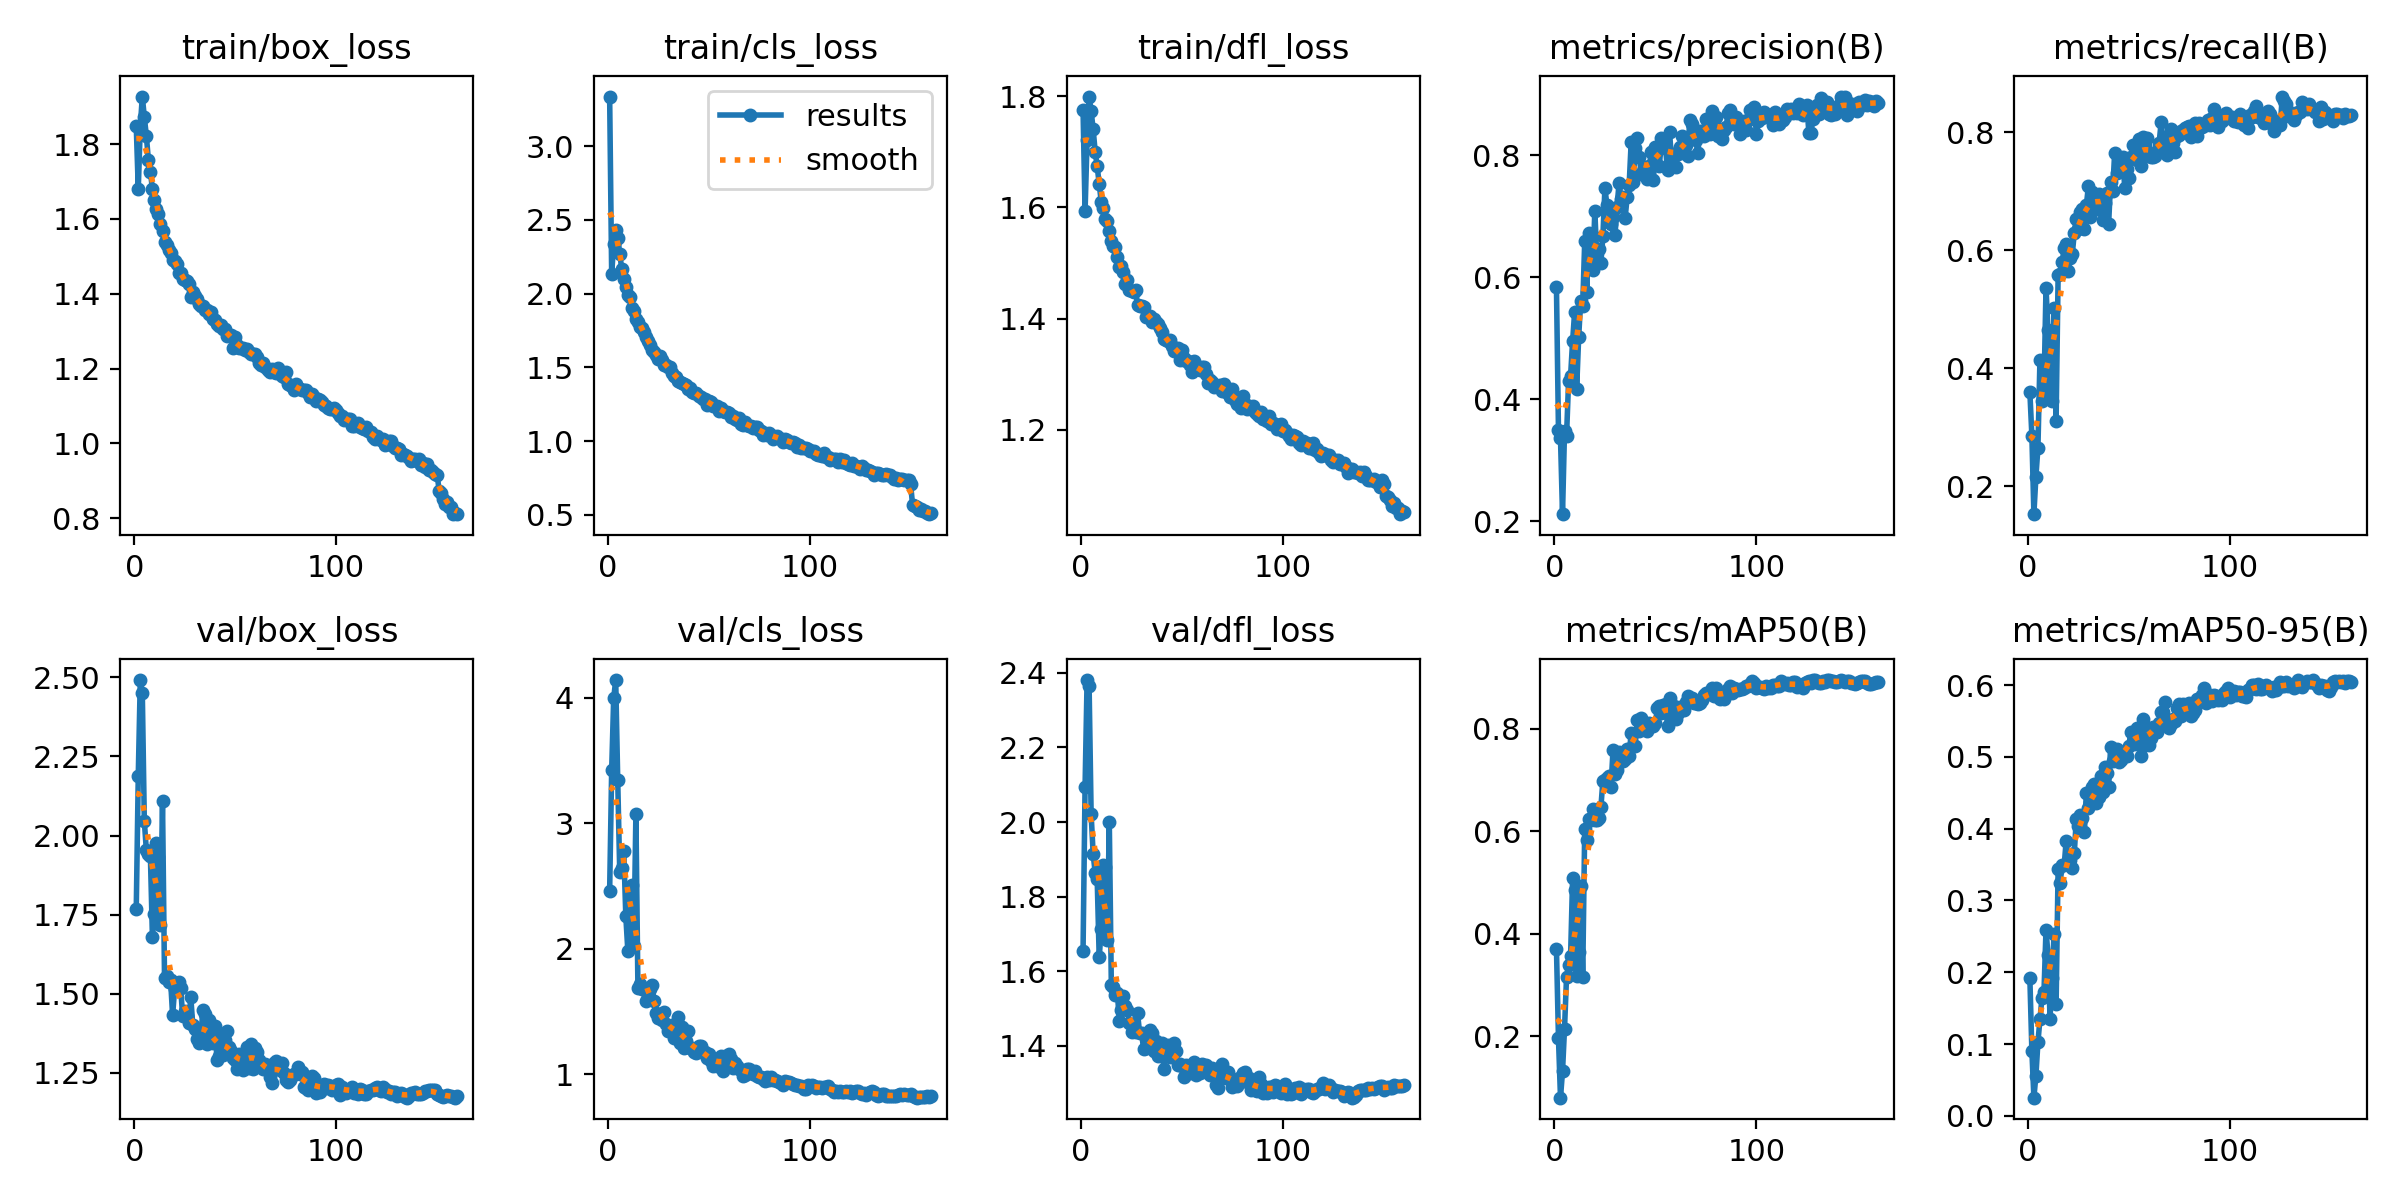

Data behind this chart, as committed beside it:
epoch, time, train/box_loss, train/cls_loss, train/dfl_loss, metrics/precision(B), metrics/recall(B), metrics/mAP50(B), metrics/mAP50-95(B), val/box_loss, val/cls_loss, val/dfl_loss, lr/pg0, lr/pg1, lr/pg2
1, 123, 1.848, 3.336, 1.776, 0.5833, 0.3604, 0.3709, 0.1925, 1.766, 2.461, 1.655, 0.003318, 0.003318, 0.07014
2, 230.3, 1.68, 2.135, 1.593, 0.3492, 0.2861, 0.196, 0.09064, 2.19, 3.422, 2.095, 0.00661, 0.00661, 0.0401
3, 336.7, 1.845, 2.336, 1.722, 0.3365, 0.1529, 0.08019, 0.02524, 2.492, 3.995, 2.381, 0.009861, 0.009861, 0.01001
4, 443, 1.927, 2.428, 1.799, 0.2118, 0.2167, 0.1313, 0.05606, 2.451, 4.141, 2.364, 0.009814, 0.009814, 0.009814
5, 549.1, 1.872, 2.379, 1.773, 0.3482, 0.2652, 0.2149, 0.1023, 2.046, 3.344, 2.022, 0.009753, 0.009753, 0.009753
6, 655.5, 1.822, 2.27, 1.741, 0.3402, 0.4148, 0.3159, 0.1345, 1.954, 2.611, 1.915, 0.009691, 0.009691, 0.009691
7, 761.6, 1.758, 2.166, 1.7, 0.4293, 0.3452, 0.3389, 0.1641, 1.942, 2.64, 1.864, 0.009629, 0.009629, 0.009629
8, 868, 1.726, 2.1, 1.674, 0.4383, 0.3645, 0.3557, 0.1728, 1.936, 2.78, 1.847, 0.009567, 0.009567, 0.009567
9, 974.2, 1.68, 2.046, 1.643, 0.4952, 0.5366, 0.5086, 0.2594, 1.68, 2.26, 1.637, 0.009505, 0.009505, 0.009505
10, 1080, 1.651, 1.991, 1.61, 0.5427, 0.4646, 0.4861, 0.2234, 1.753, 1.986, 1.712, 0.009443, 0.009443, 0.009443
11, 1187, 1.626, 1.977, 1.599, 0.4163, 0.3593, 0.317, 0.1352, 1.976, 2.454, 1.885, 0.009381, 0.009381, 0.009381
12, 1293, 1.613, 1.9, 1.579, 0.5015, 0.3445, 0.3647, 0.1918, 1.932, 2.505, 1.88, 0.009319, 0.009319, 0.009319
13, 1399, 1.585, 1.885, 1.575, 0.5607, 0.502, 0.4933, 0.2539, 1.717, 2.023, 1.684, 0.009258, 0.009258, 0.009258
14, 1505, 1.568, 1.831, 1.558, 0.5524, 0.3115, 0.3157, 0.1551, 2.109, 3.075, 2, 0.009196, 0.009196, 0.009196
15, 1611, 1.537, 1.808, 1.539, 0.6592, 0.5578, 0.6046, 0.3443, 1.549, 1.688, 1.564, 0.009134, 0.009134, 0.009134
16, 1717, 1.529, 1.773, 1.531, 0.5757, 0.5593, 0.5819, 0.3248, 1.555, 1.716, 1.558, 0.009072, 0.009072, 0.009072
17, 1823, 1.516, 1.769, 1.529, 0.6718, 0.5797, 0.6244, 0.3496, 1.536, 1.681, 1.537, 0.00901, 0.00901, 0.00901
18, 1929, 1.509, 1.742, 1.511, 0.6652, 0.6045, 0.622, 0.3487, 1.544, 1.679, 1.54, 0.008948, 0.008948, 0.008948
19, 2035, 1.491, 1.708, 1.492, 0.6124, 0.6112, 0.644, 0.3834, 1.431, 1.582, 1.467, 0.008886, 0.008886, 0.008886
20, 2141, 1.487, 1.681, 1.494, 0.7087, 0.5653, 0.6219, 0.3503, 1.514, 1.62, 1.497, 0.008824, 0.008824, 0.008824
21, 2247, 1.479, 1.654, 1.483, 0.6307, 0.5875, 0.6208, 0.356, 1.534, 1.683, 1.535, 0.008762, 0.008762, 0.008762
22, 2353, 1.455, 1.62, 1.462, 0.6458, 0.593, 0.6255, 0.3453, 1.536, 1.708, 1.506, 0.008701, 0.008701, 0.008701
23, 2459, 1.455, 1.606, 1.469, 0.623, 0.6293, 0.6464, 0.3657, 1.517, 1.584, 1.497, 0.008639, 0.008639, 0.008639
24, 2565, 1.439, 1.584, 1.451, 0.6676, 0.6526, 0.6984, 0.413, 1.428, 1.49, 1.46, 0.008577, 0.008577, 0.008577
25, 2671, 1.436, 1.555, 1.45, 0.7457, 0.6365, 0.6999, 0.4041, 1.446, 1.45, 1.438, 0.008515, 0.008515, 0.008515
26, 2778, 1.435, 1.575, 1.448, 0.7184, 0.6646, 0.7038, 0.4193, 1.43, 1.471, 1.442, 0.008453, 0.008453, 0.008453
27, 2884, 1.426, 1.551, 1.451, 0.7118, 0.67, 0.7083, 0.4152, 1.409, 1.429, 1.436, 0.008391, 0.008391, 0.008391
28, 2990, 1.39, 1.515, 1.424, 0.6867, 0.6354, 0.6855, 0.3948, 1.49, 1.499, 1.487, 0.008329, 0.008329, 0.008329
29, 3096, 1.405, 1.517, 1.422, 0.6986, 0.6767, 0.7573, 0.4499, 1.4, 1.399, 1.434, 0.008268, 0.008268, 0.008268
30, 3202, 1.394, 1.504, 1.423, 0.67, 0.7091, 0.7112, 0.4284, 1.387, 1.345, 1.433, 0.008206, 0.008206, 0.008206
31, 3308, 1.386, 1.502, 1.421, 0.7154, 0.6557, 0.7192, 0.4376, 1.358, 1.354, 1.391, 0.008144, 0.008144, 0.008144
32, 3414, 1.372, 1.462, 1.403, 0.7541, 0.6985, 0.7537, 0.4578, 1.344, 1.333, 1.393, 0.008082, 0.008082, 0.008082
33, 3520, 1.368, 1.443, 1.402, 0.7288, 0.6958, 0.7395, 0.4624, 1.367, 1.288, 1.407, 0.00802, 0.00802, 0.00802
34, 3626, 1.367, 1.437, 1.405, 0.7323, 0.6697, 0.7368, 0.4353, 1.447, 1.412, 1.443, 0.007958, 0.007958, 0.007958
35, 3732, 1.357, 1.407, 1.394, 0.6968, 0.6956, 0.7411, 0.4444, 1.435, 1.455, 1.435, 0.007896, 0.007896, 0.007896
36, 3838, 1.357, 1.404, 1.399, 0.7311, 0.692, 0.7595, 0.4732, 1.34, 1.247, 1.385, 0.007834, 0.007834, 0.007834
37, 3945, 1.347, 1.394, 1.393, 0.7509, 0.6513, 0.747, 0.4514, 1.417, 1.379, 1.413, 0.007772, 0.007772, 0.007772
38, 4051, 1.352, 1.386, 1.39, 0.8213, 0.6794, 0.7923, 0.4862, 1.363, 1.209, 1.373, 0.007711, 0.007711, 0.007711
39, 4157, 1.332, 1.381, 1.384, 0.7567, 0.6967, 0.7666, 0.4772, 1.344, 1.265, 1.383, 0.007649, 0.007649, 0.007649
40, 4263, 1.33, 1.356, 1.375, 0.8117, 0.6445, 0.7666, 0.4576, 1.398, 1.344, 1.407, 0.007587, 0.007587, 0.007587
41, 4370, 1.318, 1.358, 1.363, 0.828, 0.716, 0.8175, 0.5137, 1.289, 1.208, 1.339, 0.007525, 0.007525, 0.007525
42, 4476, 1.315, 1.337, 1.361, 0.7966, 0.6998, 0.7945, 0.4947, 1.303, 1.211, 1.374, 0.007463, 0.007463, 0.007463
43, 4582, 1.315, 1.327, 1.36, 0.7699, 0.7654, 0.8203, 0.4982, 1.369, 1.179, 1.401, 0.007401, 0.007401, 0.007401
44, 4688, 1.307, 1.329, 1.361, 0.7748, 0.7313, 0.8109, 0.5106, 1.306, 1.173, 1.37, 0.007339, 0.007339, 0.007339
45, 4794, 1.306, 1.305, 1.35, 0.7808, 0.7389, 0.7983, 0.4925, 1.353, 1.224, 1.386, 0.007278, 0.007278, 0.007278
46, 4900, 1.287, 1.301, 1.342, 0.7607, 0.7455, 0.7946, 0.495, 1.382, 1.226, 1.406, 0.007216, 0.007216, 0.007216
47, 5006, 1.291, 1.285, 1.343, 0.7828, 0.7579, 0.8118, 0.5057, 1.333, 1.174, 1.385, 0.007154, 0.007154, 0.007154
48, 5113, 1.29, 1.284, 1.347, 0.8052, 0.7057, 0.8069, 0.5038, 1.319, 1.175, 1.349, 0.007092, 0.007092, 0.007092
49, 5219, 1.256, 1.246, 1.326, 0.7593, 0.7376, 0.806, 0.5014, 1.298, 1.127, 1.352, 0.00703, 0.00703, 0.00703
50, 5325, 1.284, 1.275, 1.343, 0.8127, 0.7229, 0.8114, 0.5145, 1.291, 1.161, 1.346, 0.006968, 0.006968, 0.006968
51, 5431, 1.262, 1.264, 1.328, 0.8065, 0.7574, 0.8394, 0.5352, 1.261, 1.104, 1.316, 0.006906, 0.006906, 0.006906
52, 5537, 1.255, 1.238, 1.324, 0.7829, 0.7787, 0.8431, 0.5337, 1.308, 1.066, 1.348, 0.006844, 0.006844, 0.006844
53, 5643, 1.255, 1.235, 1.323, 0.8288, 0.7564, 0.8298, 0.5176, 1.289, 1.124, 1.335, 0.006783, 0.006783, 0.006783
54, 5749, 1.254, 1.237, 1.316, 0.8259, 0.7537, 0.8464, 0.5401, 1.259, 1.07, 1.328, 0.006721, 0.006721, 0.006721
55, 5855, 1.249, 1.203, 1.303, 0.8123, 0.7882, 0.8477, 0.5355, 1.289, 1.091, 1.347, 0.006659, 0.006659, 0.006659
56, 5961, 1.253, 1.223, 1.323, 0.7763, 0.7434, 0.8047, 0.5015, 1.33, 1.148, 1.356, 0.006597, 0.006597, 0.006597
57, 6067, 1.246, 1.204, 1.313, 0.8374, 0.7912, 0.8591, 0.5523, 1.264, 1.03, 1.322, 0.006535, 0.006535, 0.006535
58, 6173, 1.24, 1.198, 1.309, 0.7929, 0.7762, 0.8385, 0.5159, 1.34, 1.143, 1.348, 0.006473, 0.006473, 0.006473
59, 6279, 1.24, 1.196, 1.308, 0.8018, 0.7897, 0.8441, 0.5383, 1.261, 1.072, 1.326, 0.006411, 0.006411, 0.006411
60, 6385, 1.24, 1.194, 1.313, 0.78, 0.7603, 0.8178, 0.5162, 1.329, 1.162, 1.352, 0.006349, 0.006349, 0.006349
... 100 more rows
